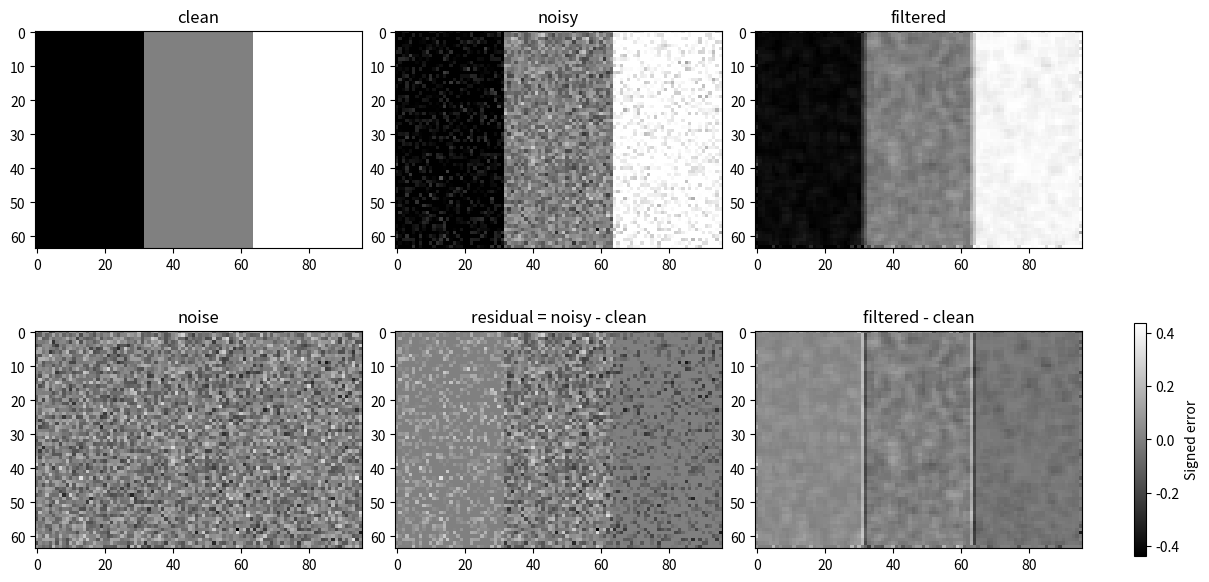

Source code (Python): (Note: this script raises an exception after producing the figure.)
import numpy as np
import matplotlib.pyplot as plt
from pathlib import Path

# 建一个 64 × 96 的浮点数组
clean = np.zeros((64, 96), dtype=float)
# 按列均分三块，从左到右赋值 0.0、0.5、1.0
clean[:, 0:32] = 0.0
clean[:, 32:64] = 0.5
clean[:, 64:96] = 1.0

# 固定随机种子 42
rng = np.random.default_rng(42)
# 为每个像素独立生成均值 0、标准差 0.1 的高斯噪声
noise = rng.normal(loc=0.0, scale=0.1, size=clean.shape)
# 先相加
raw = clean + noise
# 再截断
noisy = np.clip(raw, 0.0, 1.0)
# 计算平均误差
residual = noisy - clean

# 第一个去噪算法——均值滤波
filtered = noisy.copy()
for n in range(1, 63):
    for m in range(1, 95):
        filtered[n, m] = noisy[n-1:n+2, m-1:m+2].mean()

# 灰带内部对比
gray_error = residual[1:-1, 33:63]
gray_mse_before = (gray_error ** 2).mean()
gray_error_after = filtered[1:-1, 33:63] - clean[1:-1, 33:63]
gray_mse_after = (gray_error_after ** 2).mean()
print(gray_mse_before)
print(gray_mse_after)

# 灰黑交接带对比
edge_error = residual[1:-1, 31:33]
edge_mse_before = (edge_error ** 2).mean()
edge_error_after = filtered[1:-1, 31:33] - clean[1:-1, 31:33]
edge_mse_after = (edge_error_after ** 2).mean()
print(edge_mse_before)
print(edge_mse_after)

fig, axes = plt.subplots(2, 3, figsize=(12, 6), constrained_layout=True)

# 第一排看亮度：黑色是 0，白色是 1，三张图共用同一亮度范围
for ax, img, name in zip(axes[0], [clean, noisy, filtered],
                        ["clean", "noisy", "filtered"]):
    ax.imshow(img, cmap="gray", vmin=0, vmax=1, interpolation="nearest")
    ax.set_title(name)

# 第二排看变化：中灰表示 0，偏白表示正值，偏黑表示负值
errors = [noise, residual, filtered - clean]
names = ["noise", "residual = noisy - clean", "filtered - clean"]
limit = max(np.abs(err).max() for err in errors)

for ax, err, name in zip(axes[1], errors, names):
    error_map = ax.imshow(err, cmap="gray", vmin=-limit, vmax=limit,
                          interpolation="nearest")
    ax.set_title(name)

fig.colorbar(error_map, ax=axes[1].tolist(), label="Signed error", shrink=0.8)
fig.savefig(Path(__file__).with_name("mean_filter_comparison.png"), dpi=150)
plt.show()
